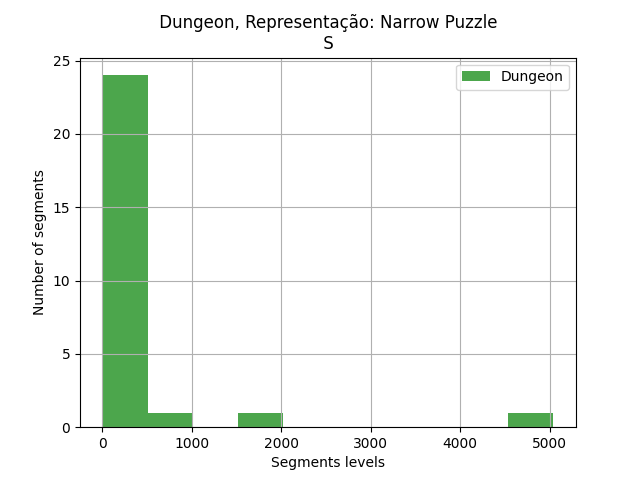

The file beside this chart, header and first rows:
segments, segments
1, 2
4, 1
5, 2
6, 14
7, 3
9, 38
10, 67
13, 6
14, 70
16, 5042
17, 76
18, 1707
19, 47
20, 2
23, 5
24, 37
26, 1
27, 5
28, 5
29, 724
30, 1
32, 3
33, 1
34, 2
35, 2
38, 62
39, 75
